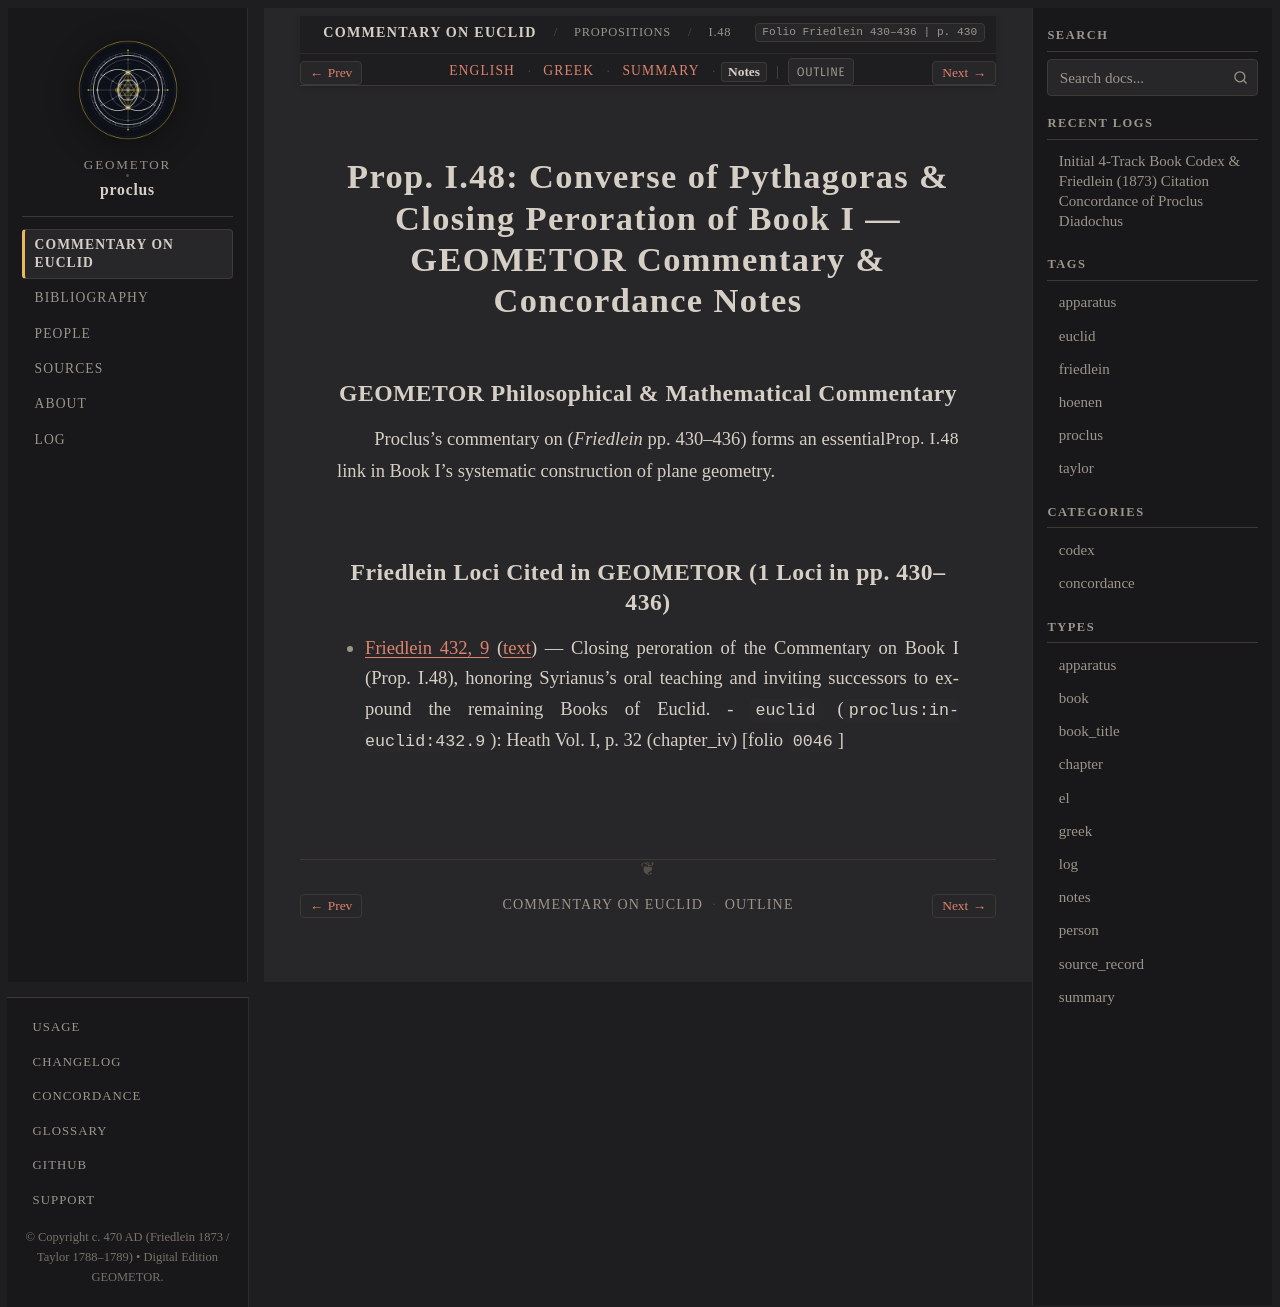

repository: geometor/proclus · page: in_euclidem/propositions/48/notes.html · generator: sphinx

:order: 48
:layout: book
:canonical_id: I.48
:breadcrumb_title: I.48
:folio: Friedlein 430–436
:book: Book I: Propositions
:type: notes
:tracks: English: index | Greek: greek | Summary: summary | Notes: notes

Prop. I.48: Converse of Pythagoras & Closing Peroration of Book I — GEOMETOR Commentary & Concordance Notes
===========================================================================================================

GEOMETOR Philosophical & Mathematical Commentary
------------------------------------------------

Proclus's commentary on :just:`Prop. I.48 <I.48>` (*Friedlein* pp. 430–436) forms an essential link in Book I's systematic construction of plane geometry.

Friedlein Loci Cited in GEOMETOR (1 Loci in pp. 430–436)
-------------------------------------------------------------------------

* :ref:`Friedlein 432, 9 <conc-friedlein-432-9>` (:ref:`text <sec-prop-48>`) — Closing peroration of the Commentary on Book I (Prop. I.48), honoring Syrianus's oral teaching and inviting successors to expound the remaining Books of Euclid.
  - ``euclid`` (``proclus:in-euclid:432.9``): Heath Vol. I, p. 32 (chapter_iv) [folio ``0046``]
